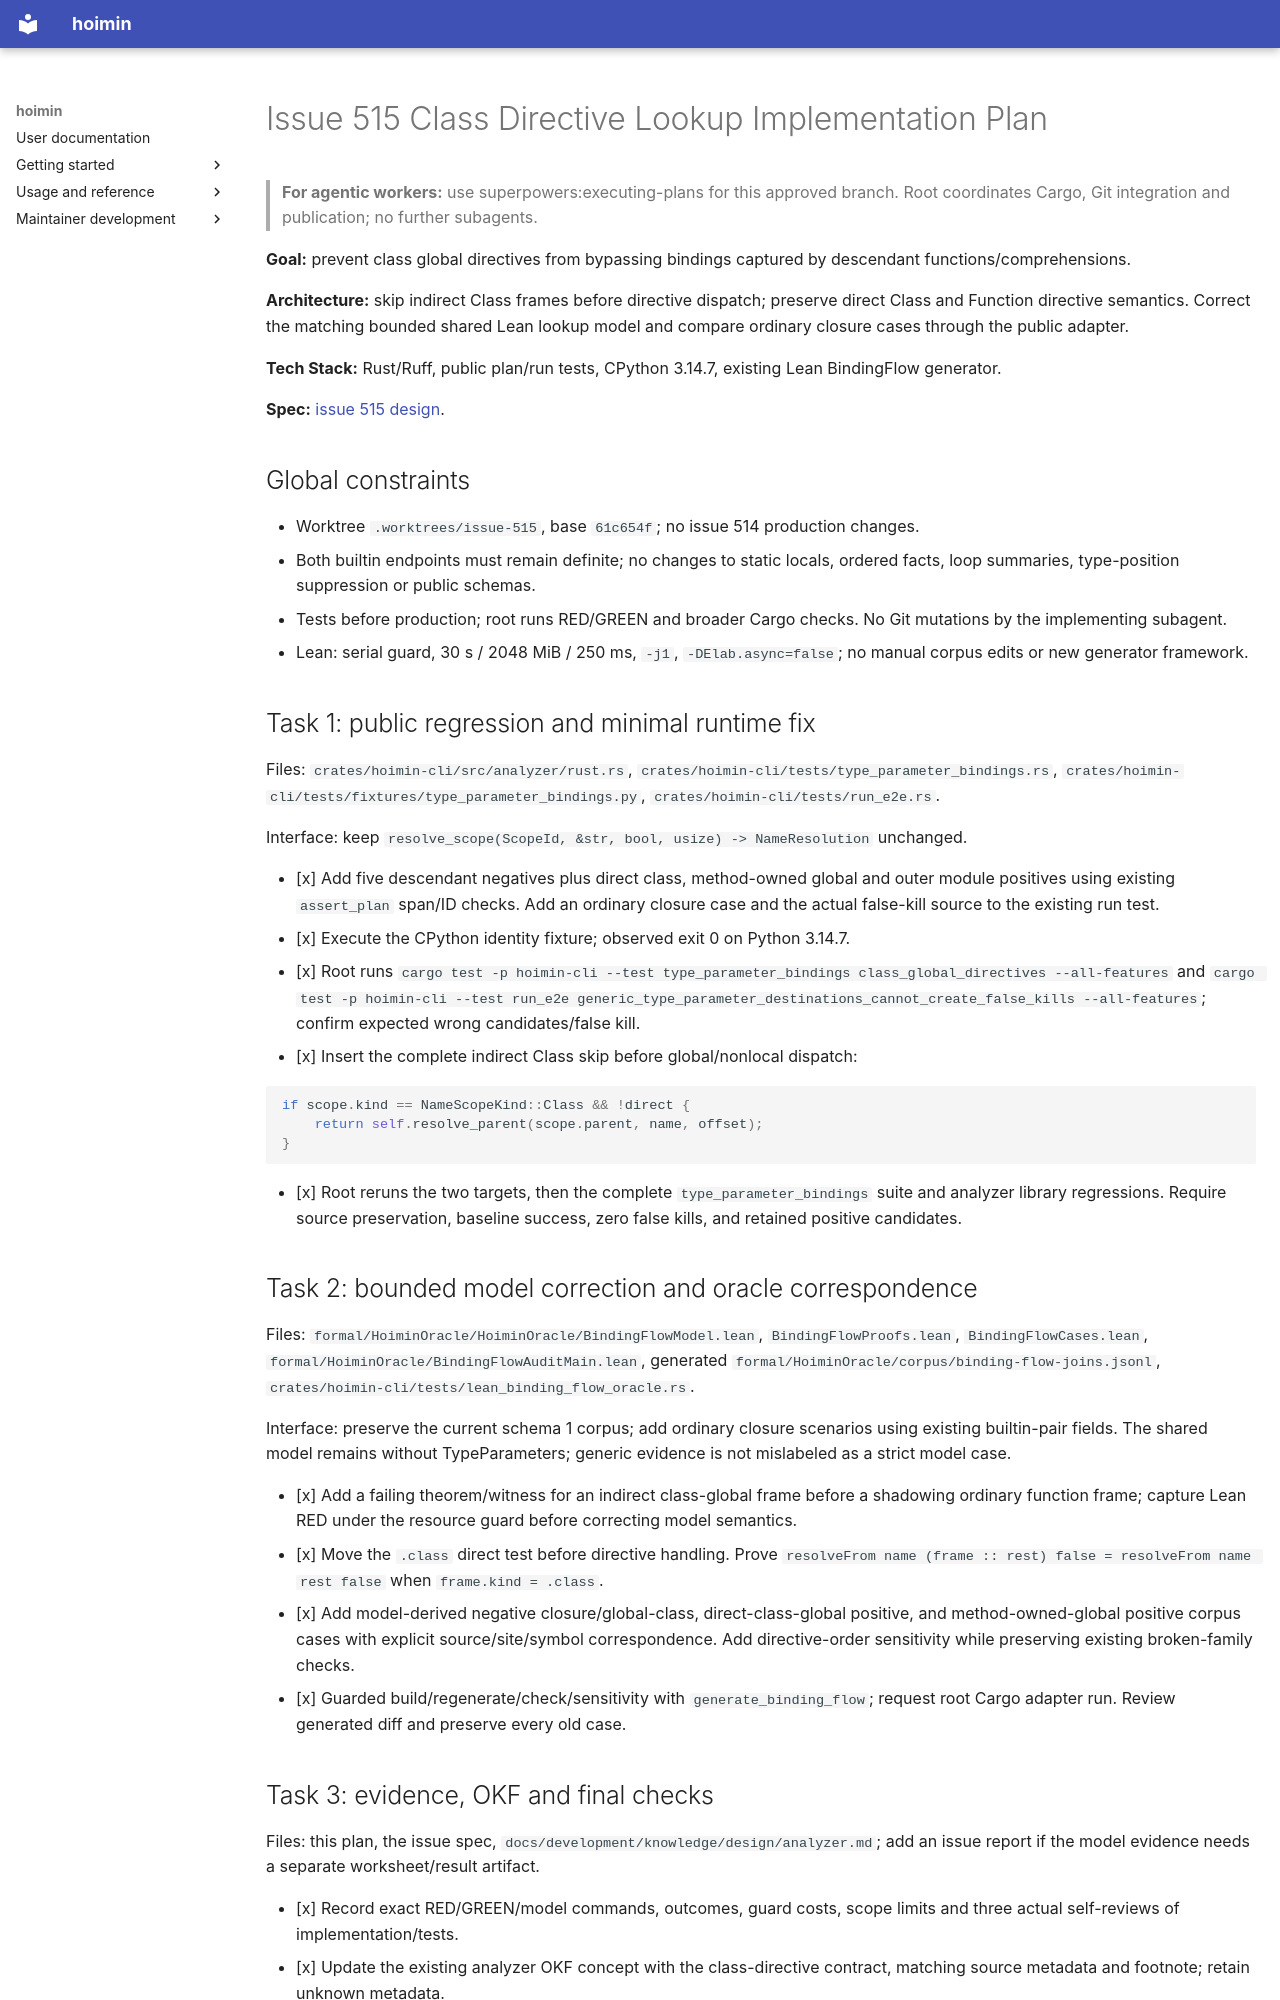

repository: HayaoSuzuki/hoimin · page: development/work/plans/2026-09-12-issue-515-class-directives/index.html · generator: mkdocs

# Issue 515 Class Directive Lookup Implementation Plan

> **For agentic workers:** use superpowers:executing-plans for this approved branch. Root coordinates Cargo, Git integration and publication; no further subagents.

**Goal:** prevent class global directives from bypassing bindings captured by descendant functions/comprehensions.

**Architecture:** skip indirect Class frames before directive dispatch; preserve direct Class and Function directive semantics. Correct the matching bounded shared Lean lookup model and compare ordinary closure cases through the public adapter.

**Tech Stack:** Rust/Ruff, public plan/run tests, CPython 3.14.7, existing Lean BindingFlow generator.

**Spec:** [issue 515 design](../designs/2026-09-12-issue-515-class-directives-design.md).

## Global constraints

- Worktree `.worktrees/issue-515`, base `61c654f`; no issue 514 production changes.
- Both builtin endpoints must remain definite; no changes to static locals, ordered facts, loop summaries, type-position suppression or public schemas.
- Tests before production; root runs RED/GREEN and broader Cargo checks. No Git mutations by the implementing subagent.
- Lean: serial guard, 30 s / 2048 MiB / 250 ms, `-j1`, `-DElab.async=false`; no manual corpus edits or new generator framework.

## Task 1: public regression and minimal runtime fix

Files: `crates/hoimin-cli/src/analyzer/rust.rs`, `crates/hoimin-cli/tests/type_parameter_bindings.rs`, `crates/hoimin-cli/tests/fixtures/type_parameter_bindings.py`, `crates/hoimin-cli/tests/run_e2e.rs`.

Interface: keep `resolve_scope(ScopeId, &str, bool, usize) -> NameResolution` unchanged.

- [x] Add five descendant negatives plus direct class, method-owned global and outer module positives using existing `assert_plan` span/ID checks. Add an ordinary closure case and the actual false-kill source to the existing run test.
- [x] Execute the CPython identity fixture; observed exit 0 on Python 3.14.7.
- [x] Root runs `cargo test -p hoimin-cli --test type_parameter_bindings class_global_directives --all-features` and `cargo test -p hoimin-cli --test run_e2e generic_type_parameter_destinations_cannot_create_false_kills --all-features`; confirm expected wrong candidates/false kill.
- [x] Insert the complete indirect Class skip before global/nonlocal dispatch:

```rust
if scope.kind == NameScopeKind::Class && !direct {
    return self.resolve_parent(scope.parent, name, offset);
}
```

- [x] Root reruns the two targets, then the complete `type_parameter_bindings` suite and analyzer library regressions. Require source preservation, baseline success, zero false kills, and retained positive candidates.

## Task 2: bounded model correction and oracle correspondence

Files: `formal/HoiminOracle/HoiminOracle/BindingFlowModel.lean`, `BindingFlowProofs.lean`, `BindingFlowCases.lean`, `formal/HoiminOracle/BindingFlowAuditMain.lean`, generated `formal/HoiminOracle/corpus/binding-flow-joins.jsonl`, `crates/hoimin-cli/tests/lean_binding_flow_oracle.rs`.

Interface: preserve the current schema 1 corpus; add ordinary closure scenarios using existing builtin-pair fields. The shared model remains without TypeParameters; generic evidence is not mislabeled as a strict model case.

- [x] Add a failing theorem/witness for an indirect class-global frame before a shadowing ordinary function frame; capture Lean RED under the resource guard before correcting model semantics.
- [x] Move the `.class` direct test before directive handling. Prove `resolveFrom name (frame :: rest) false = resolveFrom name rest false` when `frame.kind = .class`.
- [x] Add model-derived negative closure/global-class, direct-class-global positive, and method-owned-global positive corpus cases with explicit source/site/symbol correspondence. Add directive-order sensitivity while preserving existing broken-family checks.
- [x] Guarded build/regenerate/check/sensitivity with `generate_binding_flow`; request root Cargo adapter run. Review generated diff and preserve every old case.

## Task 3: evidence, OKF and final checks

Files: this plan, the issue spec, `docs/development/knowledge/design/analyzer.md`; add an issue report if the model evidence needs a separate worksheet/result artifact.

- [x] Record exact RED/GREEN/model commands, outcomes, guard costs, scope limits and three actual self-reviews of implementation/tests.
- [x] Update the existing analyzer OKF concept with the class-directive contract, matching source metadata and footnote; retain unknown metadata.
- [x] Parse concept YAML with a safe YAML parser, review links/footnotes and claim boundaries separately, and record three actual OKF reviews.
- [x] Request root-owned fmt/Clippy/full-workspace checks after focused tests pass. Report findings without claiming unrun native-platform coverage.
